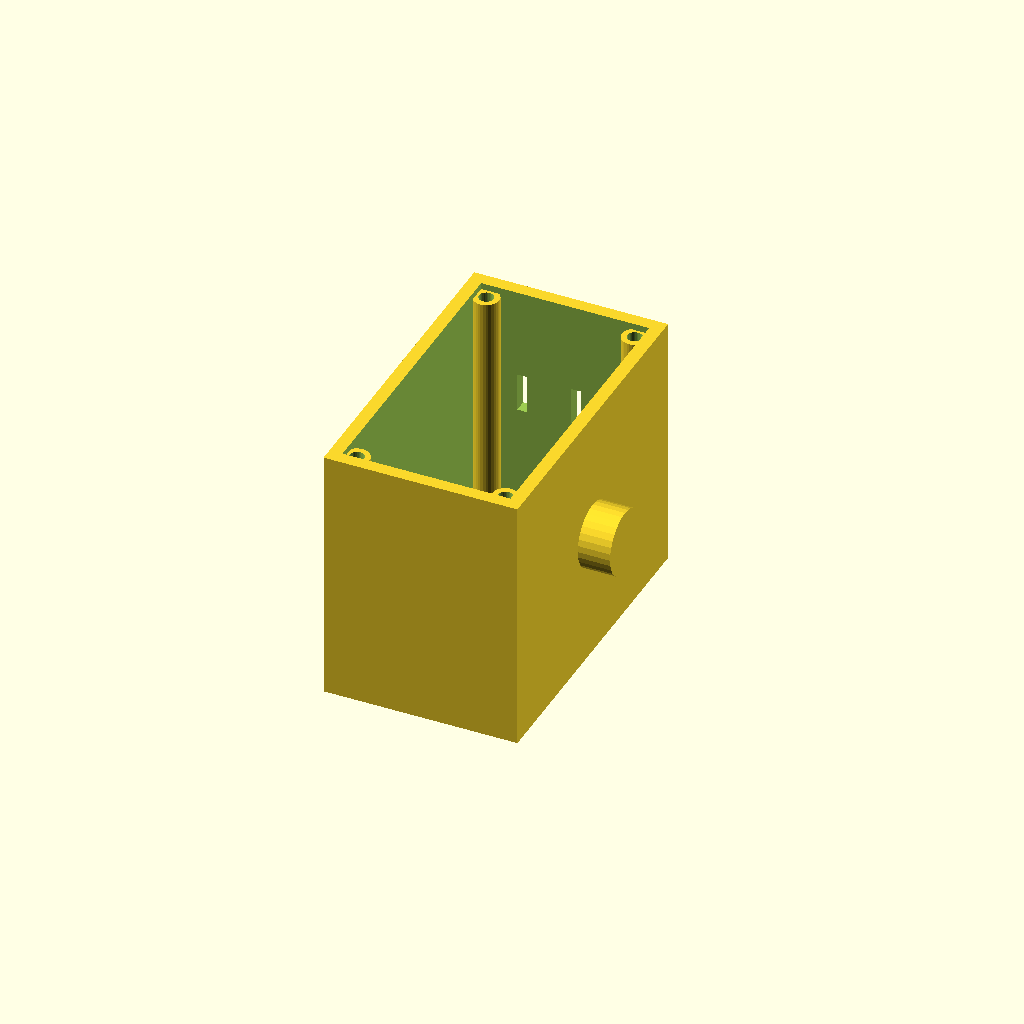
Cell 1 — every parameter at its default value.
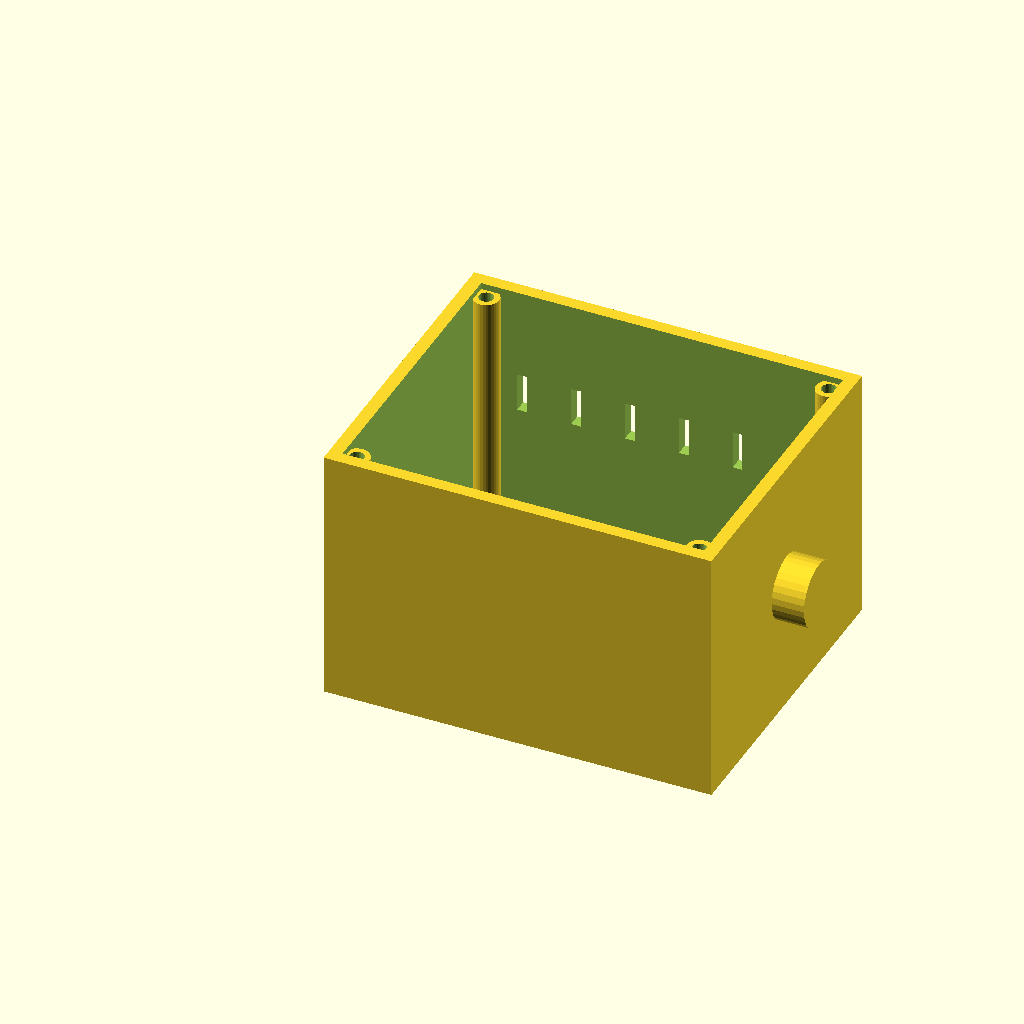
Cell 2: the same model with length = 120.
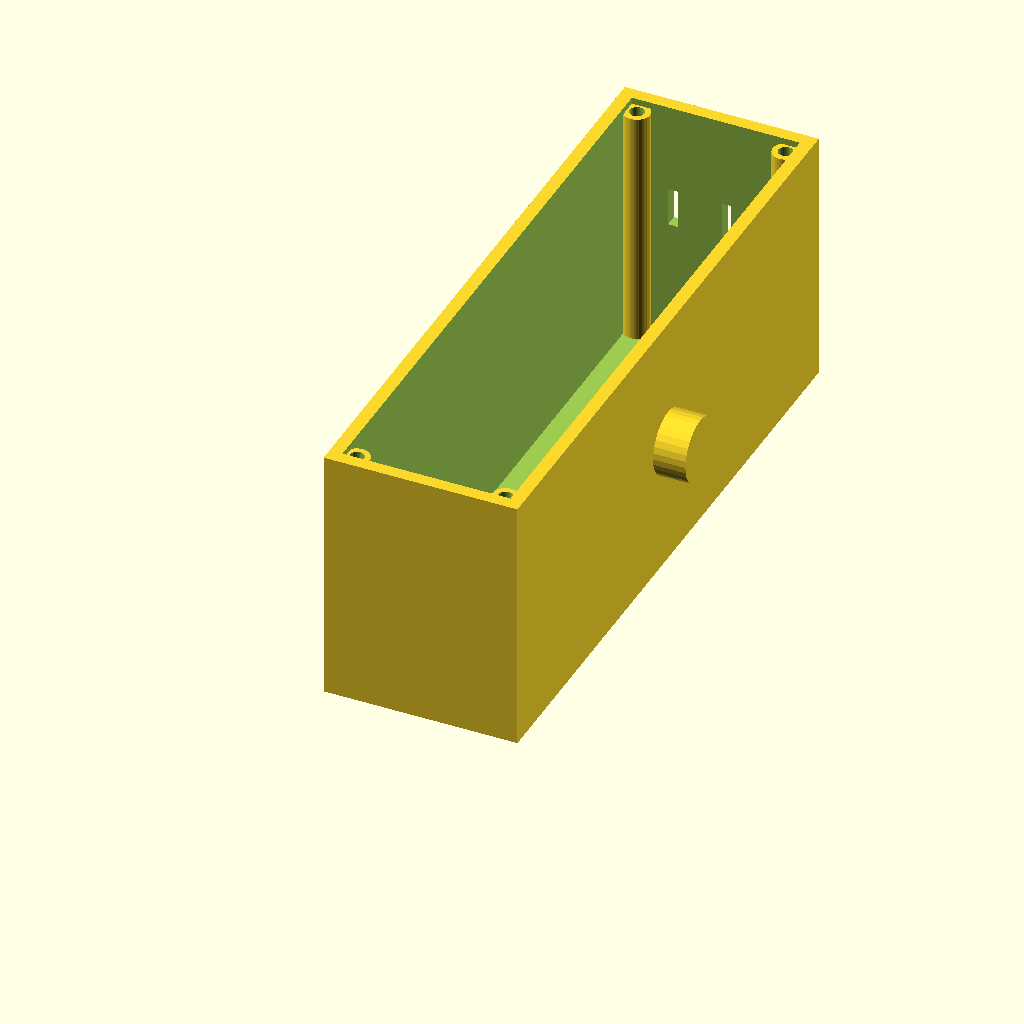
Cell 3: the same model with width = 200.
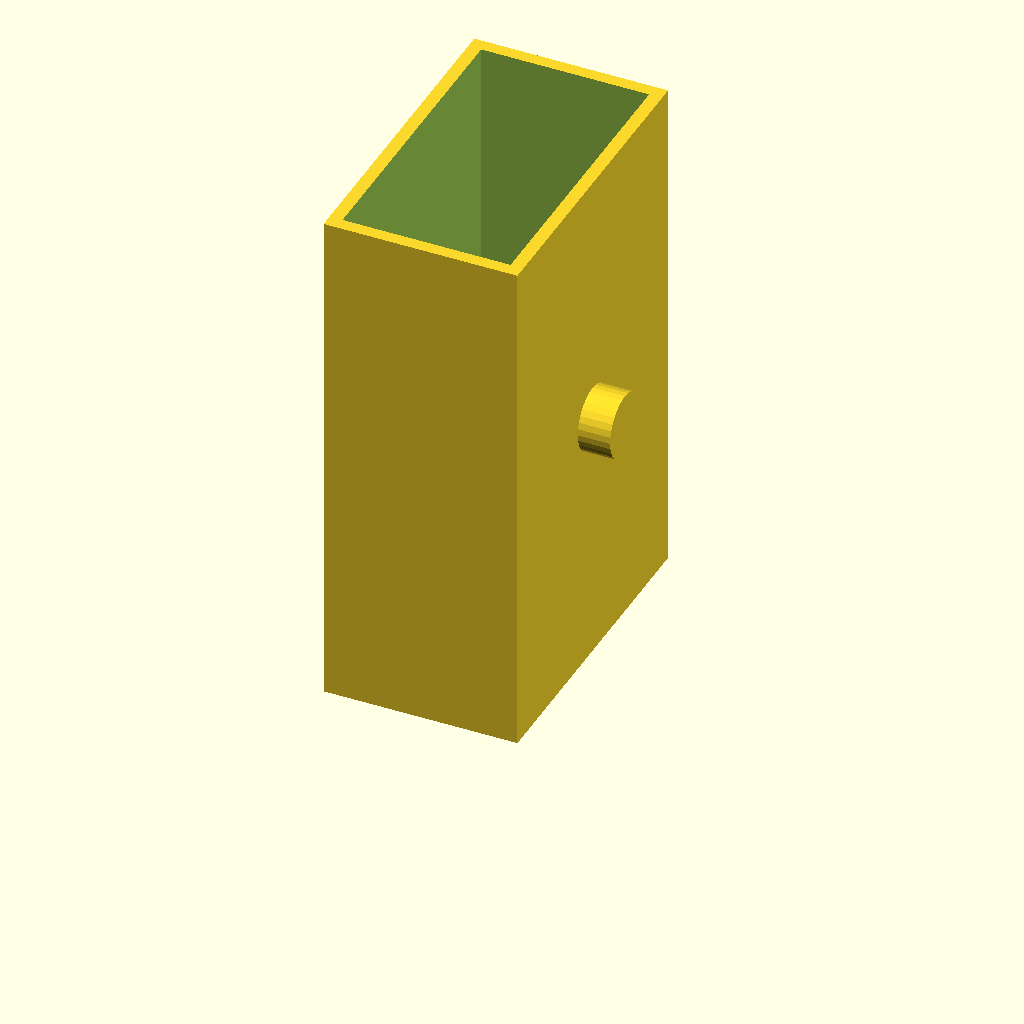
Cell 4 — height set to 160, the other parameters unchanged.
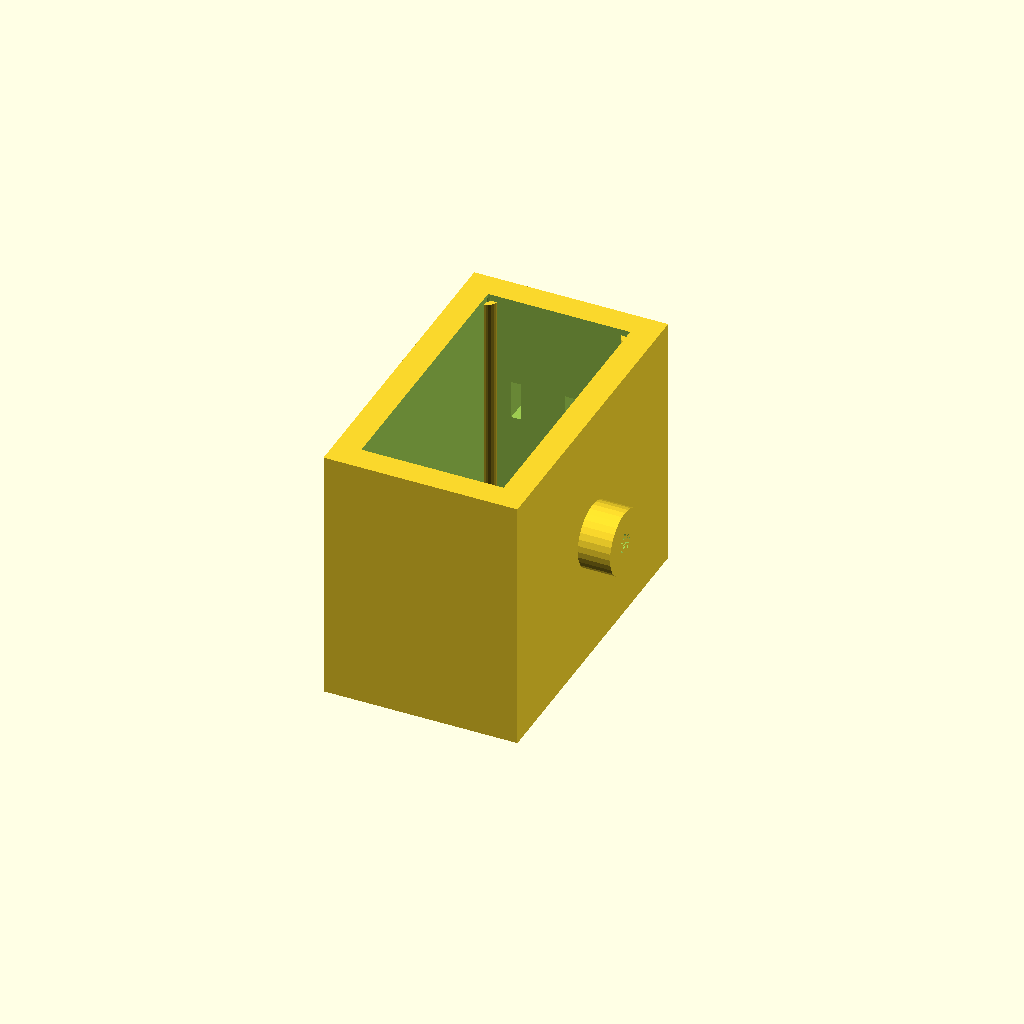
Cell 5: wall = 8 (everything else at default).
All cells are drawn from one camera (rotation 55°, 0°, 25°, orthographic, colour scheme Cornfield), so only the parameter changes between them.
OpenSCAD source file optional_data/data/gen2/enclosures/part_0030.scad:
$fn = 32;

// ----------------------------------------------------------------------
// Enclosure body: 60 x 100 x 80 mm, wall 4 mm
// ----------------------------------------------------------------------

// --- parameters (mm) ---
length = 60;              // outside length, X
width = 100;              // outside width, Y
height = 80;              // outside height, Z
wall = 4;                 // side wall thickness
floor_t = 3;              // floor thickness
boss_d = 8;               // corner boss diameter
boss_h = 75;              // corner boss height above the floor
boss_hole_d = 4.5;        // lid screw clearance in the boss
boss_lip = 7;             // boss centre inset from the corner
vent_slots = 5;           // vent slots in the long wall
vent_w = 3;               // vent slot width
vent_h = 12;              // vent slot height
vent_pitch = 16.67;       // vent slot pitch
vent_z = 40;              // vent slot sill height
nipple_d = 20;            // cable gland boss diameter
nipple_h = 10;            // cable gland boss height
nipple_bore = 6.5;        // cable gland bore

module shell() {
  difference() {
    cube([length, width, height]);
    /* hollow, open at the top */
    translate([wall, wall, floor_t])
      cube([length - 2 * wall, width - 2 * wall, height]);
  }
}

module bosses() {
  /* corner bosses, sunk 1 mm into the floor */
  for (sx = [0, 1]) for (sy = [0, 1])
    translate([sx * (length - 2 * boss_lip) + boss_lip, sy * (width - 2 * boss_lip) + boss_lip, floor_t - 1])
      cylinder(h = boss_h + 1, d = boss_d);
}

module gland() {
  /* boss on the short wall, sunk 1 mm into it */
  translate([length - 1, width / 2, height * 0.5]) rotate([0, 90, 0])
    cylinder(h = nipple_h + 1, d = nipple_d);
}

difference() {
  union() {
    shell();
    bosses();
    gland();
  }
  /* boss screw holes */
  for (sx = [0, 1]) for (sy = [0, 1])
    translate([sx * (length - 2 * boss_lip) + boss_lip, sy * (width - 2 * boss_lip) + boss_lip, -1]) cylinder(h = floor_t + boss_h + 2, d = boss_hole_d);
  /* vent grille in the +Y wall */
  for (i = [0 : vent_slots - 1]) translate([vent_pitch * (i + 1) - vent_w / 2, width - wall - 1, vent_z]) cube([vent_w, wall + 2, vent_h]);
  translate([length, width / 2, height * 0.5]) rotate([0, 90, 0]) translate([0, 0, -nipple_h - 2]) cylinder(h = nipple_h + wall + 4, d = nipple_bore);
}
Customizer parameters (derived from the source; name, type, default, range or options):
length: number, default 60
width: number, default 100
height: number, default 80
wall: number, default 4
floor_t: number, default 3
boss_d: number, default 8
boss_h: number, default 75
boss_hole_d: number, default 4.5
boss_lip: number, default 7
vent_slots: number, default 5
vent_w: number, default 3
vent_h: number, default 12
vent_pitch: number, default 16.67
vent_z: number, default 40
nipple_d: number, default 20
nipple_h: number, default 10
nipple_bore: number, default 6.5
